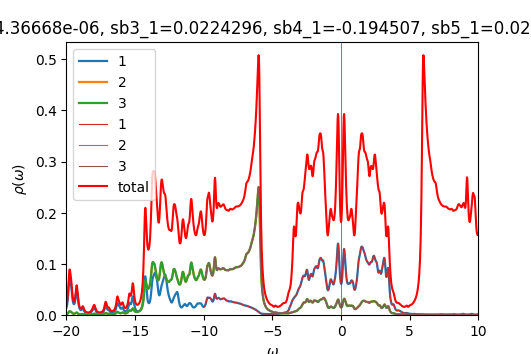

Data behind this chart, as committed beside it:
w	up_1	up_2	up_3	down_1	down_2	down_3	cumul_up_1	cumul_up_2	cumul_up_3	cumul_down_1	cumul_down_2	cumul_down_3	
-20	0.01444	0.001675	0.001659	6.64517e-05	4.42715e-05	4.42715e-05	0	0	0	0	0	0
-19.98	0.0171	0.00193	0.001908	6.66244e-05	4.43595e-05	4.43595e-05	0.0004275	4.82428e-05	4.77111e-05	1.66561e-06	1.10899e-06	1.10899e-06
-19.95	0.02059	0.002262	0.002233	6.68002e-05	4.44478e-05	4.44478e-05	0.0009422	0.0001048	0.0001035	3.33562e-06	2.22018e-06	2.22018e-06
-19.93	0.0252	0.002701	0.002662	6.69797e-05	4.45364e-05	4.45364e-05	0.001572	0.0001723	0.0001701	5.01011e-06	3.33359e-06	3.33359e-06
-19.9	0.03131	0.003281	0.003228	6.71638e-05	4.46254e-05	4.46254e-05	0.002355	0.0002543	0.0002508	6.68921e-06	4.44923e-06	4.44923e-06
-19.88	0.03929	0.004034	0.003966	6.73537e-05	4.47148e-05	4.47147e-05	0.003337	0.0003552	0.0003499	8.37305e-06	5.5671e-06	5.5671e-06
-19.85	0.04915	0.004956	0.004878	6.75497e-05	4.48045e-05	4.48045e-05	0.004566	0.0004791	0.0004719	1.00618e-05	6.68721e-06	6.68721e-06
-19.82	0.05995	0.005947	0.005878	6.77504e-05	4.48946e-05	4.48945e-05	0.006065	0.0006278	0.0006188	1.17555e-05	7.80958e-06	7.80957e-06
-19.8	0.06932	0.006774	0.006748	6.79495e-05	4.49849e-05	4.49849e-05	0.007798	0.0007971	0.0007875	1.34543e-05	8.9342e-06	8.93419e-06
-19.77	0.07443	0.007194	0.007238	6.81362e-05	4.50753e-05	4.50753e-05	0.009659	0.000977	0.0009685	1.51577e-05	1.00611e-05	1.00611e-05
-19.75	0.07427	0.007182	0.007285	6.83042e-05	4.51656e-05	4.51656e-05	0.01152	0.001157	0.001151	1.68653e-05	1.11902e-05	1.11902e-05
-19.73	0.07049	0.006942	0.007068	6.84587e-05	4.52559e-05	4.5256e-05	0.01328	0.00133	0.001327	1.85768e-05	1.23216e-05	1.23216e-05
-19.7	0.06562	0.006676	0.006795	6.86109e-05	4.53465e-05	4.53466e-05	0.01492	0.001497	0.001497	2.0292e-05	1.34553e-05	1.34553e-05
-19.68	0.0608	0.006399	0.006499	6.8768e-05	4.54375e-05	4.54376e-05	0.01644	0.001657	0.00166	2.20112e-05	1.45912e-05	1.45912e-05
-19.65	0.05544	0.005985	0.006063	6.89324e-05	4.55289e-05	4.5529e-05	0.01782	0.001807	0.001811	2.37345e-05	1.57294e-05	1.57294e-05
-19.62	0.04894	0.005367	0.005425	6.91041e-05	4.56208e-05	4.56208e-05	0.01905	0.001941	0.001947	2.54621e-05	1.687e-05	1.687e-05
-19.6	0.04181	0.004636	0.004677	6.92828e-05	4.57131e-05	4.57131e-05	0.02009	0.002057	0.002064	2.71942e-05	1.80128e-05	1.80128e-05
-19.57	0.03516	0.003941	0.003967	6.94685e-05	4.58058e-05	4.58058e-05	0.02097	0.002155	0.002163	2.89309e-05	1.91579e-05	1.91579e-05
-19.55	0.02976	0.003375	0.003389	6.96617e-05	4.5899e-05	4.5899e-05	0.02172	0.00224	0.002248	3.06725e-05	2.03054e-05	2.03054e-05
-19.52	0.02578	0.00296	0.002964	6.98633e-05	4.59927e-05	4.59927e-05	0.02236	0.002314	0.002322	3.24191e-05	2.14552e-05	2.14552e-05
-19.5	0.02312	0.002684	0.002678	7.0074e-05	4.60869e-05	4.60869e-05	0.02294	0.002381	0.002389	3.41709e-05	2.26074e-05	2.26074e-05
-19.48	0.0216	0.002529	0.002512	7.02918e-05	4.61816e-05	4.61816e-05	0.02348	0.002444	0.002451	3.59282e-05	2.37619e-05	2.37619e-05
-19.45	0.02111	0.002481	0.002451	7.05088e-05	4.62765e-05	4.62765e-05	0.02401	0.002506	0.002513	3.76909e-05	2.49189e-05	2.49189e-05
-19.43	0.02162	0.002538	0.002493	7.07103e-05	4.63713e-05	4.63713e-05	0.02455	0.002569	0.002575	3.94587e-05	2.60781e-05	2.60781e-05
-19.4	0.0232	0.002709	0.002645	7.08859e-05	4.64656e-05	4.64656e-05	0.02513	0.002637	0.002641	4.12308e-05	2.72398e-05	2.72398e-05
-19.38	0.02602	0.003008	0.002919	7.10412e-05	4.65595e-05	4.65595e-05	0.02578	0.002712	0.002714	4.30069e-05	2.84038e-05	2.84038e-05
-19.35	0.03024	0.003446	0.003331	7.11911e-05	4.66536e-05	4.66536e-05	0.02653	0.002798	0.002797	4.47866e-05	2.95701e-05	2.95701e-05
-19.32	0.03579	0.003998	0.003866	7.1346e-05	4.67481e-05	4.67481e-05	0.02743	0.002898	0.002894	4.65703e-05	3.07388e-05	3.07388e-05
-19.3	0.04191	0.004552	0.004433	7.15093e-05	4.68431e-05	4.68431e-05	0.02848	0.003012	0.003005	4.8358e-05	3.19099e-05	3.19099e-05
-19.27	0.04682	0.004892	0.004829	7.16807e-05	4.69387e-05	4.69387e-05	0.02965	0.003135	0.003126	5.015e-05	3.30834e-05	3.30834e-05
-19.25	0.0484	0.004834	0.004844	7.18588e-05	4.70347e-05	4.70347e-05	0.03086	0.003255	0.003247	5.19465e-05	3.42592e-05	3.42592e-05
-19.23	0.04586	0.0044	0.004459	7.20425e-05	4.71312e-05	4.71312e-05	0.032	0.003365	0.003358	5.37476e-05	3.54375e-05	3.54375e-05
-19.2	0.04024	0.00378	0.003851	7.2231e-05	4.7228e-05	4.7228e-05	0.03301	0.00346	0.003455	5.55533e-05	3.66182e-05	3.66182e-05
-19.18	0.03349	0.003163	0.003225	7.24242e-05	4.73253e-05	4.73253e-05	0.03385	0.003539	0.003535	5.73639e-05	3.78013e-05	3.78013e-05
-19.15	0.0272	0.002645	0.002693	7.26219e-05	4.7423e-05	4.7423e-05	0.03453	0.003605	0.003602	5.91795e-05	3.89869e-05	3.89869e-05
-19.12	0.02207	0.002244	0.00228	7.28242e-05	4.7521e-05	4.7521e-05	0.03508	0.003661	0.003659	6.10001e-05	4.01749e-05	4.01749e-05
-19.1	0.01815	0.001948	0.001974	7.30305e-05	4.76194e-05	4.76194e-05	0.03553	0.00371	0.003709	6.28259e-05	4.13654e-05	4.13654e-05
-19.07	0.01525	0.001733	0.001752	7.32384e-05	4.77182e-05	4.77182e-05	0.03591	0.003753	0.003753	6.46568e-05	4.25584e-05	4.25584e-05
-19.05	0.01313	0.001581	0.001595	7.34439e-05	4.78173e-05	4.78173e-05	0.03624	0.003793	0.003792	6.64929e-05	4.37538e-05	4.37538e-05
-19.02	0.01161	0.001479	0.00149	7.36439e-05	4.79166e-05	4.79166e-05	0.03653	0.00383	0.00383	6.8334e-05	4.49517e-05	4.49517e-05
-19	0.01056	0.001418	0.001426	7.38405e-05	4.80163e-05	4.80163e-05	0.0368	0.003865	0.003865	7.018e-05	4.61521e-05	4.61521e-05
-18.98	0.009901	0.001394	0.001401	7.40386e-05	4.81164e-05	4.81163e-05	0.03704	0.0039	0.0039	7.2031e-05	4.7355e-05	4.7355e-05
-18.95	0.009611	0.001409	0.001414	7.42419e-05	4.82168e-05	4.82168e-05	0.03728	0.003935	0.003936	7.3887e-05	4.85605e-05	4.85605e-05
-18.93	0.009684	0.001464	0.001468	7.44526e-05	4.83177e-05	4.83177e-05	0.03753	0.003972	0.003972	7.57484e-05	4.97684e-05	4.97684e-05
-18.9	0.01014	0.001566	0.001569	7.46721e-05	4.84191e-05	4.8419e-05	0.03778	0.004011	0.004012	7.76152e-05	5.09789e-05	5.09789e-05
-18.88	0.01095	0.001713	0.001716	7.49021e-05	4.8521e-05	4.85209e-05	0.03805	0.004054	0.004055	7.94877e-05	5.21919e-05	5.21919e-05
-18.85	0.01199	0.001884	0.001887	7.51442e-05	4.86234e-05	4.86233e-05	0.03835	0.004101	0.004102	8.13663e-05	5.34075e-05	5.34075e-05
-18.82	0.01282	0.002022	0.002024	7.53988e-05	4.87265e-05	4.87263e-05	0.03867	0.004151	0.004152	8.32513e-05	5.46257e-05	5.46256e-05
-18.8	0.01289	0.002045	0.002047	7.5661e-05	4.88299e-05	4.88298e-05	0.039	0.004203	0.004203	8.51428e-05	5.58464e-05	5.58464e-05
-18.77	0.01196	0.001928	0.00193	7.5916e-05	4.89335e-05	4.89335e-05	0.03929	0.004251	0.004252	8.70407e-05	5.70697e-05	5.70697e-05
-18.75	0.01043	0.001727	0.001728	7.61425e-05	4.90369e-05	4.9037e-05	0.03956	0.004294	0.004295	8.89443e-05	5.82957e-05	5.82956e-05
-18.73	0.008835	0.001516	0.001517	7.63323e-05	4.914e-05	4.91401e-05	0.03978	0.004332	0.004333	9.08526e-05	5.95242e-05	5.95241e-05
-18.7	0.007463	0.001337	0.001338	7.65004e-05	4.9243e-05	4.92432e-05	0.03996	0.004365	0.004366	9.27651e-05	6.07552e-05	6.07552e-05
-18.68	0.006385	0.001198	0.001199	7.66683e-05	4.93464e-05	4.93465e-05	0.04012	0.004395	0.004396	9.46818e-05	6.19889e-05	6.19889e-05
-18.65	0.005563	0.001095	0.001095	7.68485e-05	4.94504e-05	4.94505e-05	0.04026	0.004423	0.004424	9.6603e-05	6.32252e-05	6.32252e-05
-18.62	0.00494	0.001018	0.001018	7.70448e-05	4.95551e-05	4.95552e-05	0.04038	0.004448	0.004449	9.85291e-05	6.4464e-05	6.4464e-05
-18.6	0.004465	0.0009605	0.0009605	7.72579e-05	4.96605e-05	4.96606e-05	0.0405	0.004472	0.004473	0.0001005	6.57055e-05	6.57055e-05
-18.57	0.004102	0.0009183	0.0009181	7.74879e-05	4.97668e-05	4.97668e-05	0.0406	0.004495	0.004496	0.0001024	6.69497e-05	6.69497e-05
-18.55	0.003823	0.0008873	0.000887	7.77357e-05	4.98738e-05	4.98738e-05	0.04069	0.004517	0.004518	0.0001043	6.81966e-05	6.81966e-05
-18.52	0.003611	0.0008651	0.0008646	7.80012e-05	4.99817e-05	4.99817e-05	0.04078	0.004539	0.00454	0.0001063	6.94461e-05	6.94461e-05
... 1,141 more rows
